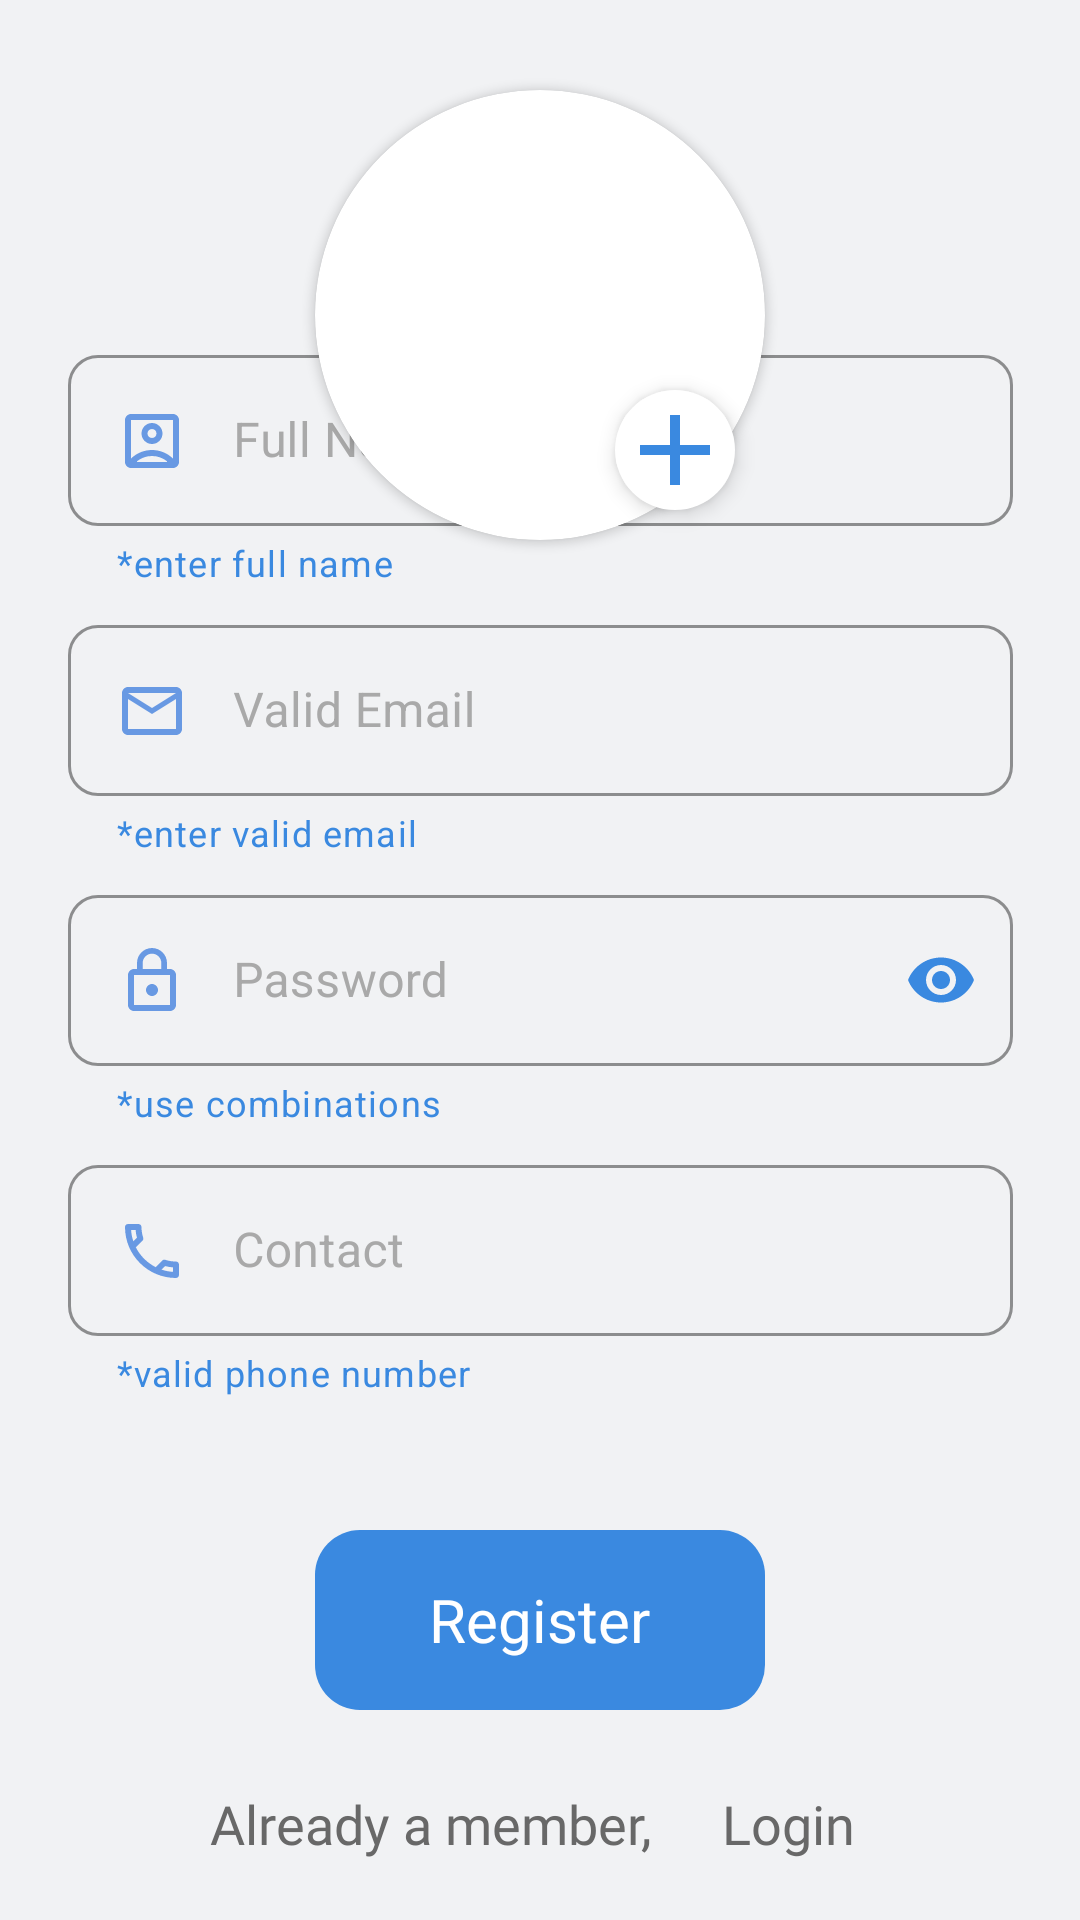

Write the Android layout XML for this screen, with the resource values it uses.
<!-- AndroidManifest.xml: application theme Theme.ExpenseEase -->
<!-- res/layout/activity_register_screen.xml -->
<?xml version="1.0" encoding="utf-8"?>
<androidx.constraintlayout.widget.ConstraintLayout xmlns:android="http://schemas.android.com/apk/res/android"
    xmlns:app="http://schemas.android.com/apk/res-auto"
    xmlns:tools="http://schemas.android.com/tools"
    android:id="@+id/main"
    android:background="@color/bg"
    android:layout_width="match_parent"
    android:layout_height="match_parent"
    tools:context=".activities.registerScreen">

    <androidx.cardview.widget.CardView
        android:layout_width="150dp"
        android:layout_height="150dp"
        app:cardCornerRadius="150dp"
        android:elevation="2dp"
        android:layout_marginTop="30dp"
        app:layout_constraintEnd_toEndOf="parent"
        app:layout_constraintStart_toStartOf="parent"
        app:layout_constraintTop_toTopOf="parent">

        <ImageView
            android:id="@+id/profile_register"
            android:layout_width="200dp"
            android:layout_height="200dp"
            android:layout_gravity="center"
            android:src="@drawable/profile" />
    </androidx.cardview.widget.CardView>

    <ImageView
        android:id="@+id/add_image"
        android:layout_width="40dp"
        android:layout_height="40dp"
        android:layout_marginTop="130dp"
        android:layout_marginLeft="90dp"
        android:elevation="4dp"
        android:background="@drawable/circle"
        android:backgroundTint="@color/white"
        android:src="@drawable/baseline_add_24"
        app:layout_constraintEnd_toEndOf="parent"
        app:layout_constraintStart_toStartOf="parent"
        app:layout_constraintTop_toTopOf="parent"
        app:tint="@color/primaryColor" />

    <com.google.android.material.textfield.TextInputLayout
        style="@style/CustomTextInputLayout"
        android:layout_width="315dp"
        android:layout_height="87dp"
        android:layout_marginStart="20dp"
        android:layout_marginEnd="20dp"
        android:layout_marginBottom="440dp"
        android:hint="Full Name"
        android:textColorHint="#A9A9A9"
        app:boxCornerRadiusBottomEnd="10dp"
        app:boxCornerRadiusBottomStart="10dp"
        app:boxCornerRadiusTopEnd="10dp"
        app:boxCornerRadiusTopStart="10dp"
        app:endIconMode="clear_text"
        app:endIconTint="@color/primaryColor"
        app:helperText="*enter full name"
        app:helperTextTextColor="@color/primaryColor"
        app:layout_constraintBottom_toBottomOf="parent"
        app:layout_constraintEnd_toEndOf="parent"
        app:layout_constraintStart_toStartOf="parent">

        <com.google.android.material.textfield.TextInputEditText
            android:id="@+id/nameField_register"
            android:layout_width="315dp"
            android:layout_height="57dp"
            android:textColor="@color/silver"
            android:drawableStart="@drawable/outline_account_box_24"
            android:drawablePadding="15dp"
            android:imeOptions="actionNext"
            android:inputType="text"/>

    </com.google.android.material.textfield.TextInputLayout>

    <com.google.android.material.textfield.TextInputLayout
        style="@style/CustomTextInputLayout"
        android:layout_width="315dp"
        android:layout_height="87dp"
        android:layout_marginStart="20dp"
        android:layout_marginEnd="20dp"
        android:layout_marginBottom="350dp"
        android:hint="Valid Email"
        android:textColorHint="#A9A9A9"
        app:boxCornerRadiusBottomEnd="10dp"
        app:boxCornerRadiusBottomStart="10dp"
        app:boxCornerRadiusTopEnd="10dp"
        app:boxCornerRadiusTopStart="10dp"
        app:endIconMode="clear_text"
        app:endIconTint="@color/primaryColor"
        app:helperText="*enter valid email"
        app:helperTextTextColor="@color/primaryColor"
        app:layout_constraintBottom_toBottomOf="parent"
        app:layout_constraintEnd_toEndOf="parent"
        app:layout_constraintStart_toStartOf="parent">

        <com.google.android.material.textfield.TextInputEditText
            android:id="@+id/emailField_register"
            android:layout_width="315dp"
            android:layout_height="57dp"
            android:textColor="@color/silver"
            android:drawableStart="@drawable/outline_email_24"
            android:drawablePadding="15dp"
            android:imeOptions="actionNext"
            android:inputType="textEmailAddress"/>

    </com.google.android.material.textfield.TextInputLayout>

    <com.google.android.material.textfield.TextInputLayout
        style="@style/CustomTextInputLayout"
        android:layout_width="315dp"
        android:layout_height="87dp"
        android:layout_marginStart="20dp"
        android:layout_marginEnd="20dp"
        android:layout_marginBottom="260dp"
        android:hint="Password"
        android:textColorHint="#A9A9A9"
        app:boxCornerRadiusBottomEnd="10dp"
        app:boxCornerRadiusBottomStart="10dp"
        app:boxCornerRadiusTopEnd="10dp"
        app:boxCornerRadiusTopStart="10dp"
        app:endIconMode="password_toggle"
        app:endIconTint="@color/primaryColor"
        app:helperText="*use combinations"
        app:helperTextTextColor="@color/primaryColor"
        app:layout_constraintBottom_toBottomOf="parent"
        app:layout_constraintEnd_toEndOf="parent"
        app:layout_constraintStart_toStartOf="parent">

        <com.google.android.material.textfield.TextInputEditText
            android:id="@+id/passwordField_register"
            android:layout_width="315dp"
            android:layout_height="57dp"
            android:textColor="@color/silver"
            android:drawableStart="@drawable/baseline_lock_outline_24"
            android:drawablePadding="15dp"
            android:imeOptions="actionNext"
            android:inputType="textPassword"/>

    </com.google.android.material.textfield.TextInputLayout>

    <com.google.android.material.textfield.TextInputLayout
        style="@style/CustomTextInputLayout"
        android:layout_width="315dp"
        android:layout_height="87dp"
        android:layout_marginStart="20dp"
        android:layout_marginEnd="20dp"
        android:layout_marginBottom="170dp"
        android:hint="Contact"
        android:textColorHint="#A9A9A9"
        app:boxCornerRadiusBottomEnd="10dp"
        app:boxCornerRadiusBottomStart="10dp"
        app:boxCornerRadiusTopEnd="10dp"
        app:boxCornerRadiusTopStart="10dp"
        app:endIconMode="clear_text"
        app:endIconTint="@color/primaryColor"
        app:helperText="*valid phone number"
        app:helperTextTextColor="@color/primaryColor"
        app:layout_constraintBottom_toBottomOf="parent"
        app:layout_constraintEnd_toEndOf="parent"
        app:layout_constraintStart_toStartOf="parent">

        <com.google.android.material.textfield.TextInputEditText
            android:id="@+id/contactField_register"
            android:layout_width="315dp"
            android:layout_height="57dp"
            android:textColor="@color/silver"
            android:drawableStart="@drawable/outline_local_phone_24"
            android:drawablePadding="15dp"
            android:imeOptions="actionDone"
            android:inputType="number"/>

    </com.google.android.material.textfield.TextInputLayout>

    <RelativeLayout
        android:id="@+id/register_button"
        android:layout_width="150dp"
        android:layout_height="60dp"
        android:layout_marginBottom="70dp"
        android:background="@drawable/button_ripple"
        android:clickable="true"
        app:layout_constraintBottom_toBottomOf="parent"
        app:layout_constraintEnd_toEndOf="parent"
        app:layout_constraintStart_toStartOf="parent">

        <TextView
            android:id="@+id/button_text_register"
            android:layout_width="wrap_content"
            android:layout_height="wrap_content"
            android:layout_centerInParent="true"
            android:text="Register"
            android:textColor="@color/white"
            android:textSize="20sp" />

        <com.airbnb.lottie.LottieAnimationView
            android:id="@+id/button_animation_register"
            android:layout_width="50dp"
            android:layout_height="50dp"
            android:layout_centerInParent="true"
            android:visibility="gone"
            app:lottie_autoPlay="true"
            app:lottie_loop="true"
            app:lottie_rawRes="@raw/animation_button" />

    </RelativeLayout>

    <TextView
        android:id="@+id/textView3"
        android:layout_width="wrap_content"
        android:layout_height="wrap_content"
        android:layout_marginBottom="20dp"
        android:layout_marginStart="70dp"
        android:fontFamily="@font/montserrat"
        android:text="Already a member,"
        android:textColor="@color/silver"
        android:textSize="18sp"
        app:layout_constraintBottom_toBottomOf="parent"
        app:layout_constraintStart_toStartOf="parent" />

    <TextView
        android:id="@+id/loginText"
        android:layout_width="wrap_content"
        android:layout_height="wrap_content"
        android:layout_marginEnd="75dp"
        android:layout_marginBottom="20dp"
        android:fontFamily="@font/montserrat"
        android:text="Login"
        android:textColor="@color/silver"
        android:textSize="18sp"
        app:layout_constraintBottom_toBottomOf="parent"
        app:layout_constraintEnd_toEndOf="parent" />

</androidx.constraintlayout.widget.ConstraintLayout>
<!-- resources referenced by this layout -->
<resources>
  <color name="bg">#F1F2F4</color>
  <color name="primaryColor">#3A89E0</color>
  <color name="silver">#686868</color>
  <color name="white">#FFFFFFFF</color>
  <!-- drawable baseline_add_24 (drawable) -->
  <vector xmlns:android="http://schemas.android.com/apk/res/android" android:height="24dp" android:tint="#0F8040" android:viewportHeight="24" android:viewportWidth="24" android:width="24dp">
        
      <path android:fillColor="@android:color/white" android:pathData="M19,13h-6v6h-2v-6H5v-2h6V5h2v6h6v2z"/>
      
  </vector>
  <!-- drawable baseline_lock_outline_24 (drawable) -->
  <vector xmlns:android="http://schemas.android.com/apk/res/android" android:height="24dp" android:tint="#6899E3" android:viewportHeight="24" android:viewportWidth="24" android:width="24dp">
        
      <path android:fillColor="@android:color/white" android:pathData="M12,17c1.1,0 2,-0.9 2,-2s-0.9,-2 -2,-2s-2,0.9 -2,2S10.9,17 12,17zM18,8h-1V6c0,-2.76 -2.24,-5 -5,-5S7,3.24 7,6v2H6c-1.1,0 -2,0.9 -2,2v10c0,1.1 0.9,2 2,2h12c1.1,0 2,-0.9 2,-2V10C20,8.9 19.1,8 18,8zM8.9,6c0,-1.71 1.39,-3.1 3.1,-3.1s3.1,1.39 3.1,3.1v2H8.9V6zM18,20H6V10h12V20z"/>
      
  </vector>
  <!-- drawable button_ripple (drawable) -->
  <?xml version="1.0" encoding="utf-8"?>
  <ripple xmlns:android="http://schemas.android.com/apk/res/android"
      android:color="@color/silver">
      <item android:id="@+id/mask">
          <shape android:shape="rectangle">
              <solid android:color="#000000"/>
              <corners android:radius="35dp"/>
          </shape>
      </item>
      <item android:drawable="@drawable/get_started_button_background"/>
  </ripple>
  <!-- drawable circle (drawable) -->
  <?xml version="1.0" encoding="utf-8"?>
  <shape xmlns:android="http://schemas.android.com/apk/res/android"
      android:shape="oval">
  
      <solid android:color="#3A89E0"/>
  
  </shape>
  <!-- drawable outline_account_box_24 (drawable) -->
  <vector xmlns:android="http://schemas.android.com/apk/res/android" android:height="24dp" android:tint="#6899E3" android:viewportHeight="24" android:viewportWidth="24" android:width="24dp">
        
      <path android:fillColor="@android:color/white" android:pathData="M19,3H5C3.9,3 3,3.9 3,5v14c0,1.1 0.9,2 2,2h14c1.1,0 2,-0.9 2,-2V5C21,3.9 20.1,3 19,3zM17,19H7v-0.24C8.42,17.62 10.16,17 12,17s3.58,0.62 5,1.76V19zM19,17.86C17.2,16.09 14.73,15 12,15s-5.2,1.09 -7,2.86V5h14V17.86zM12,13c1.93,0 3.5,-1.57 3.5,-3.5S13.93,6 12,6c-1.93,0 -3.5,1.57 -3.5,3.5S10.07,13 12,13zM12,8c0.83,0 1.5,0.67 1.5,1.5S12.83,11 12,11s-1.5,-0.67 -1.5,-1.5S11.17,8 12,8z"/>
      
  </vector>
  <!-- drawable outline_email_24 (drawable) -->
  <vector xmlns:android="http://schemas.android.com/apk/res/android" android:height="24dp" android:tint="#6899E3" android:viewportHeight="24" android:viewportWidth="24" android:width="24dp">
        
      <path android:fillColor="@android:color/white" android:pathData="M22,6c0,-1.1 -0.9,-2 -2,-2L4,4c-1.1,0 -2,0.9 -2,2v12c0,1.1 0.9,2 2,2h16c1.1,0 2,-0.9 2,-2L22,6zM20,6l-8,5 -8,-5h16zM20,18L4,18L4,8l8,5 8,-5v10z"/>
      
  </vector>
  <style name="CustomTextInputLayout" parent="Widget.MaterialComponents.TextInputLayout.OutlinedBox">
          <item name="boxStrokeColor">#A9A9A9</item>
          <item name="colorControlActivated">#A9A9A9</item>
          <item name="hintTextColor">#A9A9A9</item>
      </style>
  <style name="Theme.ExpenseEase" parent="Base.Theme.ExpenseEase" />
  <!-- drawable get_started_button_background (drawable) -->
  <?xml version="1.0" encoding="utf-8"?>
  <shape xmlns:android="http://schemas.android.com/apk/res/android">
  
      <corners android:radius="15dp" />
      <solid android:color="@color/primaryColor" />
  
  </shape>
  <style name="Base.Theme.ExpenseEase" parent="Theme.Material3.DayNight.NoActionBar">
          
          
  
          <item name="statusBarBackground">@color/primaryColor</item>
          <item name="android:windowLightStatusBar">true</item>
      </style>
</resources>
